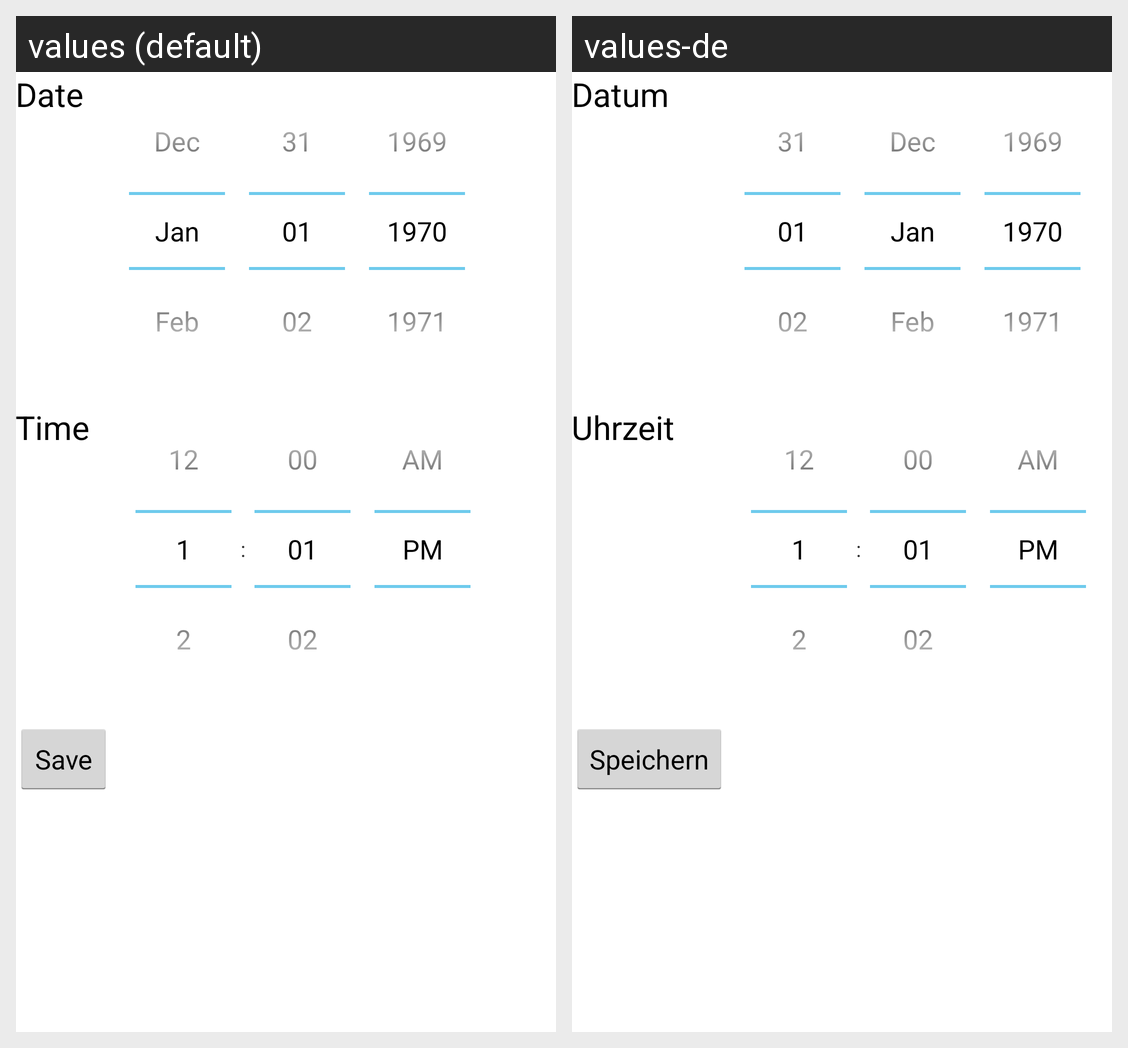

Locale-by-locale string values for the Android screen shown in this grid:
Android screen res/layout/activity_new_appointment.xml rendered under 2 locales, left to right: values (default), values-de. Device: Nexus 5 (rendered at 1080×1920; each locale shown at half size, 540×960, under a caption strip naming it); theme CustomActionBarTheme.
Strings drawn on this screen, with the default value and each locale's value (text and hints the layout hard-codes, and strings that could not be matched under every locale, appear in the picture but are not listed):

textDate
  values: Date
  values-de: Datum

textTime
  values: Time
  values-de: Uhrzeit

buttonSave
  values: Save
  values-de: Speichern
